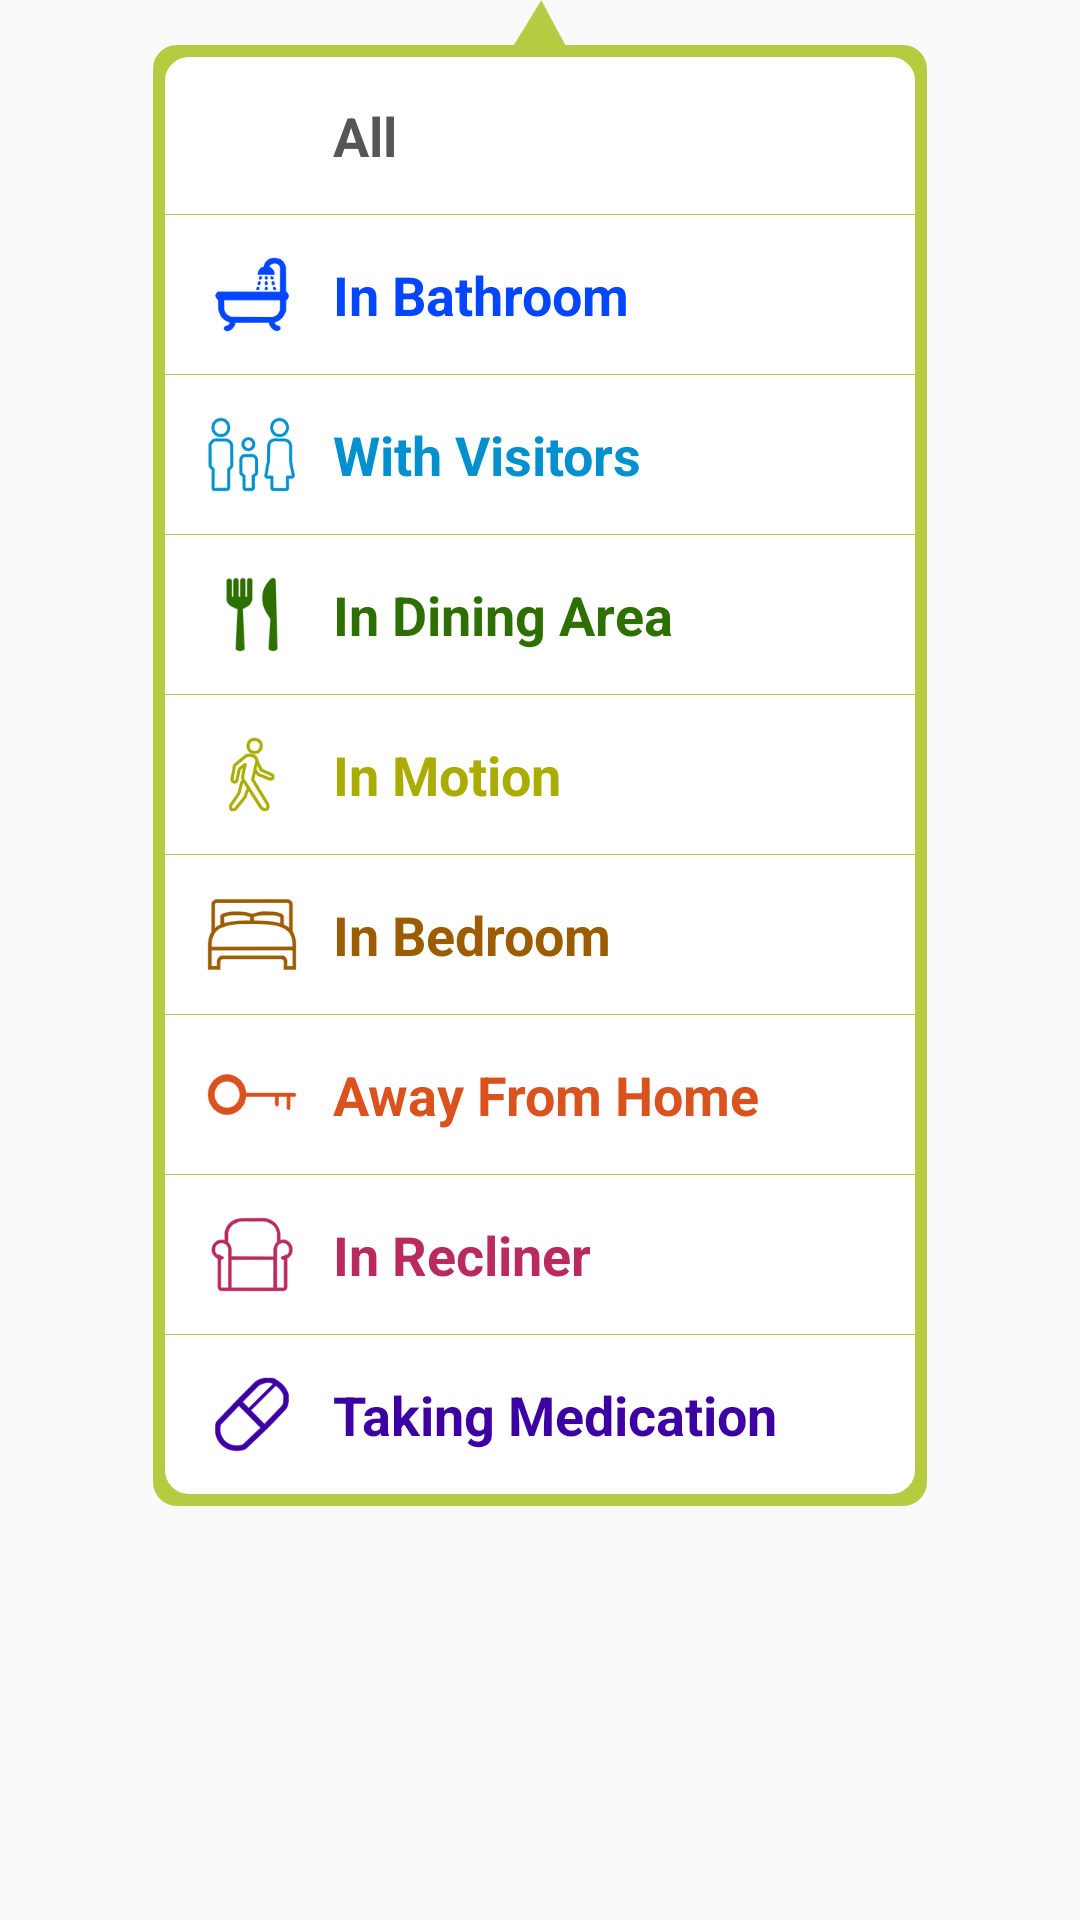

The Android layout XML behind this screen, and the referenced resources:
<!-- AndroidManifest.xml: application theme AppTheme -->
<!-- res/layout/widget_filter_popup.xml -->
<?xml version="1.0" encoding="utf-8"?>
<FrameLayout
    android:id="@+id/filter_container"
    xmlns:android="http://schemas.android.com/apk/res/android"
    android:layout_width="match_parent"
    android:layout_height="match_parent">

        <ImageView
            android:layout_width="wrap_content"
            android:layout_height="wrap_content"
            android:src="@drawable/ic_filter_pointer"
            android:layout_gravity="top|center_horizontal"
            android:contentDescription="@string/app_name"/>

        <android.support.v4.widget.NestedScrollView
            android:layout_marginTop="15dp"
            android:layout_gravity="top|center_horizontal"
            android:layout_width="wrap_content"
            android:layout_height="wrap_content"
            android:background="@drawable/bg_filter_layerlist"
            android:padding="4dp">

            <LinearLayout
                android:layout_width="250dp"
                android:layout_height="wrap_content"
                android:orientation="vertical">

                <TextView
                    android:id="@+id/filter_item_all"
                    android:layout_width="match_parent"
                    android:layout_height="wrap_content"
                    android:background="?attr/selectableItemBackground"
                    android:gravity="center_vertical|start"
                    android:paddingStart="56dp"
                    android:paddingTop="14dp"
                    android:paddingBottom="14dp"
                    android:paddingEnd="14dp"
                    android:text="@string/all"
                    android:textColor="@color/text_dark"
                    android:textSize="18sp"
                    android:textStyle="bold"/>

                <View
                    android:id="@+id/filter_item_all_divider"
                    android:layout_width="match_parent"
                    android:layout_height="1px"
                    android:background="@color/btn_signin"/>

                <TextView
                    android:id="@+id/filter_item_bathroom"
                    android:layout_width="match_parent"
                    android:layout_height="wrap_content"
                    android:background="?attr/selectableItemBackground"
                    android:drawablePadding="12dp"
                    android:drawableStart="@drawable/ic_bathroom_small"
                    android:gravity="center_vertical|start"
                    android:padding="14dp"
                    android:text="@string/bathroom"
                    android:textColor="@color/bathroom"
                    android:textSize="18sp"
                    android:textStyle="bold"/>

                <View
                    android:layout_width="match_parent"
                    android:layout_height="1px"
                    android:background="@color/btn_signin"/>

                <TextView
                    android:id="@+id/filter_item_visitors"
                    android:layout_width="match_parent"
                    android:layout_height="wrap_content"
                    android:background="?attr/selectableItemBackground"
                    android:drawablePadding="12dp"
                    android:drawableStart="@drawable/ic_visitors_small"
                    android:gravity="center_vertical|start"
                    android:padding="14dp"
                    android:text="@string/visitors"
                    android:textColor="@color/visitors"
                    android:textSize="18sp"
                    android:textStyle="bold"/>

                <View
                    android:layout_width="match_parent"
                    android:layout_height="1px"
                    android:background="@color/btn_signin"/>

                <TextView
                    android:id="@+id/filter_item_dining"
                    android:layout_width="match_parent"
                    android:layout_height="wrap_content"
                    android:background="?attr/selectableItemBackground"
                    android:drawablePadding="12dp"
                    android:drawableStart="@drawable/ic_dining_small"
                    android:gravity="center_vertical|start"
                    android:padding="14dp"
                    android:text="@string/dining"
                    android:textColor="@color/dining"
                    android:textSize="18sp"
                    android:textStyle="bold"/>

                <View
                    android:layout_width="match_parent"
                    android:layout_height="1px"
                    android:background="@color/btn_signin"/>

                <TextView
                    android:id="@+id/filter_item_motion"
                    android:layout_width="match_parent"
                    android:layout_height="wrap_content"
                    android:background="?attr/selectableItemBackground"
                    android:drawablePadding="12dp"
                    android:drawableStart="@drawable/ic_motion_small"
                    android:gravity="center_vertical|start"
                    android:padding="14dp"
                    android:text="@string/motion"
                    android:textColor="@color/motion"
                    android:textSize="18sp"
                    android:textStyle="bold"/>

                <View
                    android:layout_width="match_parent"
                    android:layout_height="1px"
                    android:background="@color/btn_signin"/>

                <TextView
                    android:id="@+id/filter_item_bed"
                    android:layout_width="match_parent"
                    android:layout_height="wrap_content"
                    android:background="?attr/selectableItemBackground"
                    android:drawablePadding="12dp"
                    android:drawableStart="@drawable/ic_bed_small"
                    android:gravity="center_vertical|start"
                    android:padding="14dp"
                    android:text="@string/bed"
                    android:textColor="@color/bed"
                    android:textSize="18sp"
                    android:textStyle="bold"/>

                <View
                    android:layout_width="match_parent"
                    android:layout_height="1px"
                    android:background="@color/btn_signin"/>

                <TextView
                    android:id="@+id/filter_item_awayhome"
                    android:layout_width="match_parent"
                    android:layout_height="wrap_content"
                    android:background="?attr/selectableItemBackground"
                    android:drawablePadding="12dp"
                    android:drawableStart="@drawable/ic_awayhome_small"
                    android:gravity="center_vertical|start"
                    android:padding="14dp"
                    android:text="@string/awayhome"
                    android:textColor="@color/awayhome"
                    android:textSize="18sp"
                    android:textStyle="bold"/>

                <View
                    android:layout_width="match_parent"
                    android:layout_height="1px"
                    android:background="@color/btn_signin"/>

                <TextView
                    android:id="@+id/filter_item_recliner"
                    android:layout_width="match_parent"
                    android:layout_height="wrap_content"
                    android:background="?attr/selectableItemBackground"
                    android:drawablePadding="12dp"
                    android:drawableStart="@drawable/ic_recliner_small"
                    android:gravity="center_vertical|start"
                    android:padding="14dp"
                    android:text="@string/recliner"
                    android:textColor="@color/recliner"
                    android:textSize="18sp"
                    android:textStyle="bold"/>

                <View
                    android:layout_width="match_parent"
                    android:layout_height="1px"
                    android:background="@color/btn_signin"/>

                <TextView
                    android:id="@+id/filter_item_medication"
                    android:layout_width="match_parent"
                    android:layout_height="wrap_content"
                    android:background="?attr/selectableItemBackground"
                    android:drawablePadding="12dp"
                    android:drawableStart="@drawable/ic_medication_small"
                    android:gravity="center_vertical|start"
                    android:padding="14dp"
                    android:text="@string/medication"
                    android:textColor="@color/medication"
                    android:textSize="18sp"
                    android:textStyle="bold"/>

            </LinearLayout>

        </android.support.v4.widget.NestedScrollView>

</FrameLayout>
<!-- resources referenced by this layout -->
<resources>
  <color name="awayhome">#ffda521d</color>
  <color name="bathroom">#ff0246ff</color>
  <color name="bed">#ff9b5d00</color>
  <color name="btn_signin">#ffb7cb42</color>
  <color name="dining">#ff2d6f00</color>
  <color name="medication">#ff3d00a3</color>
  <color name="motion">#ffaaac00</color>
  <color name="recliner">#ffba2a5c</color>
  <color name="text_dark">#ff565656</color>
  <color name="visitors">#ff0290ce</color>
  <!-- drawable bg_filter_layerlist (drawable) -->
  <?xml version="1.0" encoding="utf-8"?>
  <layer-list xmlns:android="http://schemas.android.com/apk/res/android">
      <item>
          <shape>
              <solid android:color="@color/btn_signin"/>
              <corners android:radius="8dp"/>
          </shape>
      </item>
      <item android:top="4dp" android:bottom="4dp" android:left="4dp" android:right="4dp">
          <shape>
              <solid android:color="@android:color/white"/>
              <corners android:radius="8dp"/>
          </shape>
      </item>
  </layer-list>
  <!-- drawable ic_awayhome_small: png bitmap (drawable-xxxhdpi, 2717 bytes) -->
  <!-- drawable ic_bathroom_small: png bitmap (drawable-xxxhdpi, 3406 bytes) -->
  <!-- drawable ic_bed_small: png bitmap (drawable-xxxhdpi, 3548 bytes) -->
  <!-- drawable ic_dining_small: png bitmap (drawable-xxxhdpi, 2649 bytes) -->
  <!-- drawable ic_filter_pointer: png bitmap (drawable-xxxhdpi, 1707 bytes) -->
  <!-- drawable ic_medication_small: png bitmap (drawable-xxxhdpi, 4465 bytes) -->
  <!-- drawable ic_motion_small: png bitmap (drawable-xxxhdpi, 4367 bytes) -->
  <!-- drawable ic_recliner_small: png bitmap (drawable-xxxhdpi, 3234 bytes) -->
  <!-- drawable ic_visitors_small: png bitmap (drawable-xxxhdpi, 4897 bytes) -->
  <string name="all">All</string>
  <string name="app_name">BeThere24</string>
  <string name="awayhome">Away From Home</string>
  <string name="bathroom">In Bathroom</string>
  <string name="bed">In Bedroom</string>
  <string name="dining">In Dining Area</string>
  <string name="medication">Taking Medication</string>
  <string name="motion">In Motion</string>
  <string name="recliner">In Recliner</string>
  <string name="visitors">With Visitors</string>
  <style name="AppTheme" parent="Theme.AppCompat.Light.NoActionBar">
          
          
          <item name="colorPrimaryDark">#ff66760a</item>
          <item name="colorControlHighlight">#ff66760a</item>
  
          <item name="drawerArrowStyle">@style/DrawerArrowStyle</item>
      </style>
  <style name="DrawerArrowStyle" parent="Widget.AppCompat.DrawerArrowToggle">
          <item name="spinBars">true</item>
          <item name="color">@android:color/white</item>
      </style>
</resources>
